Dataset: data (GitHub, YinkaAjao/Tactical-Video-Analyzer). Classes: corner, free kick, goal attempt, yellow card.

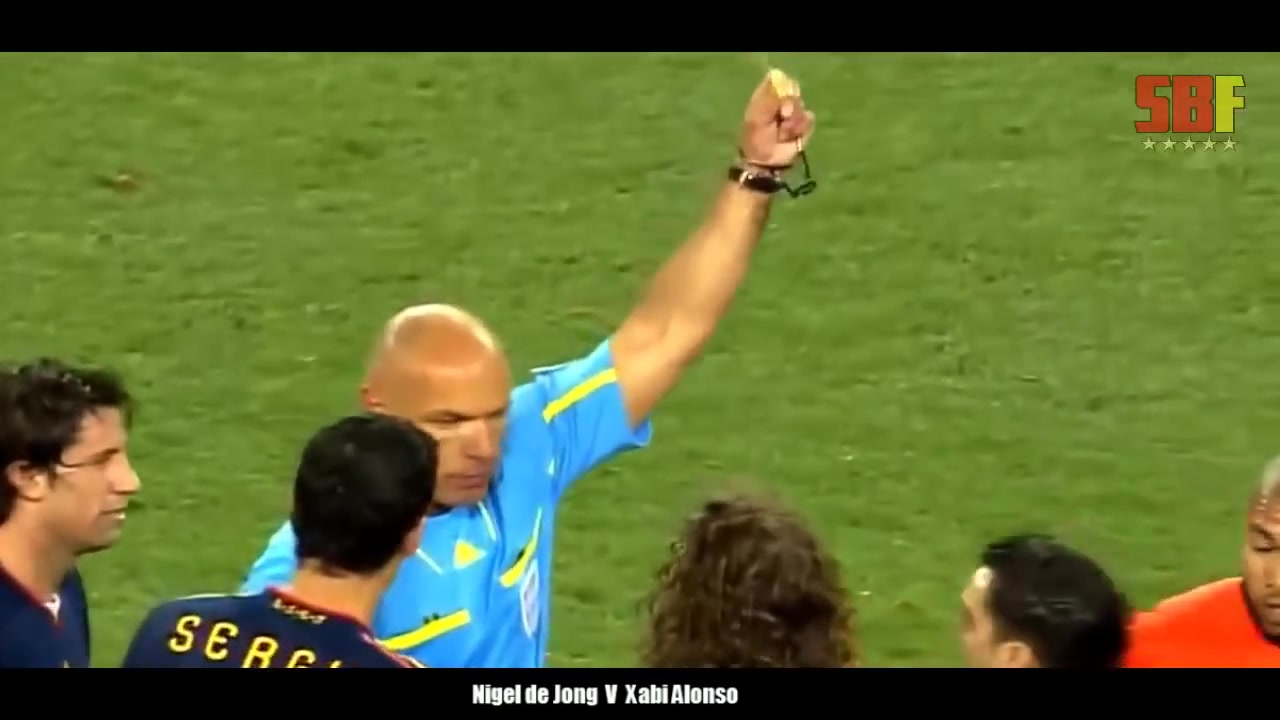
Label: yellow card

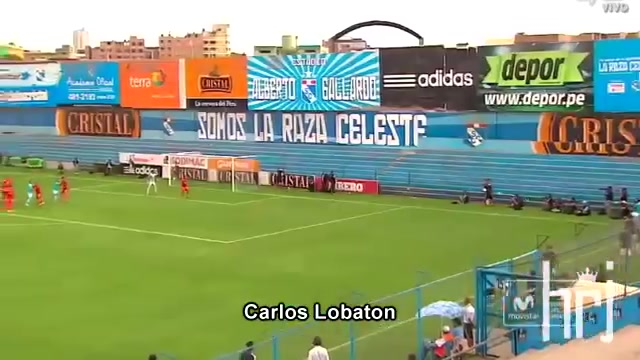
Label: corner

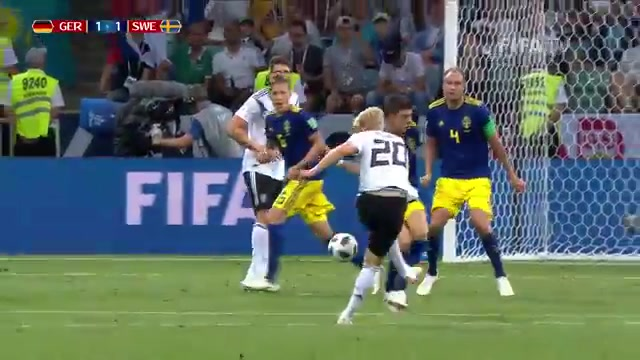
Label: goal attempt

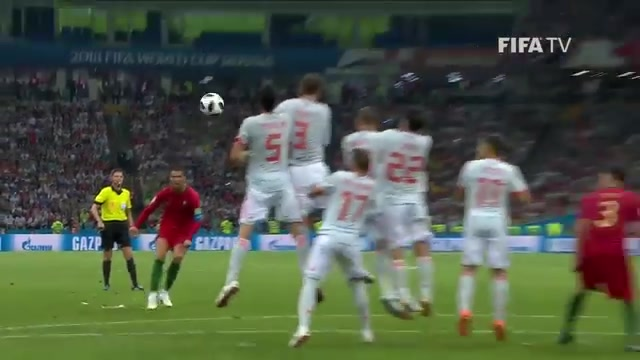
Label: free kick

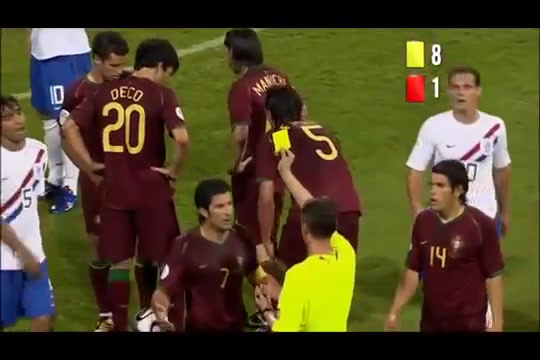
Label: yellow card

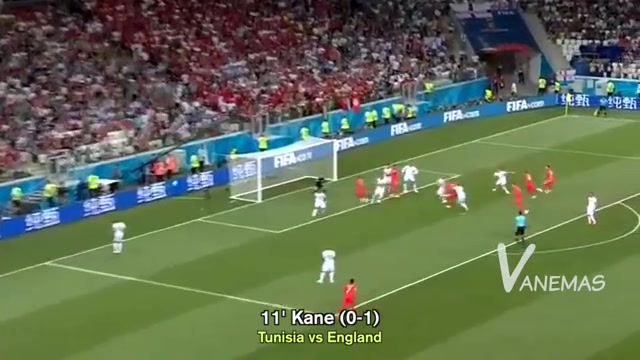
Label: corner
